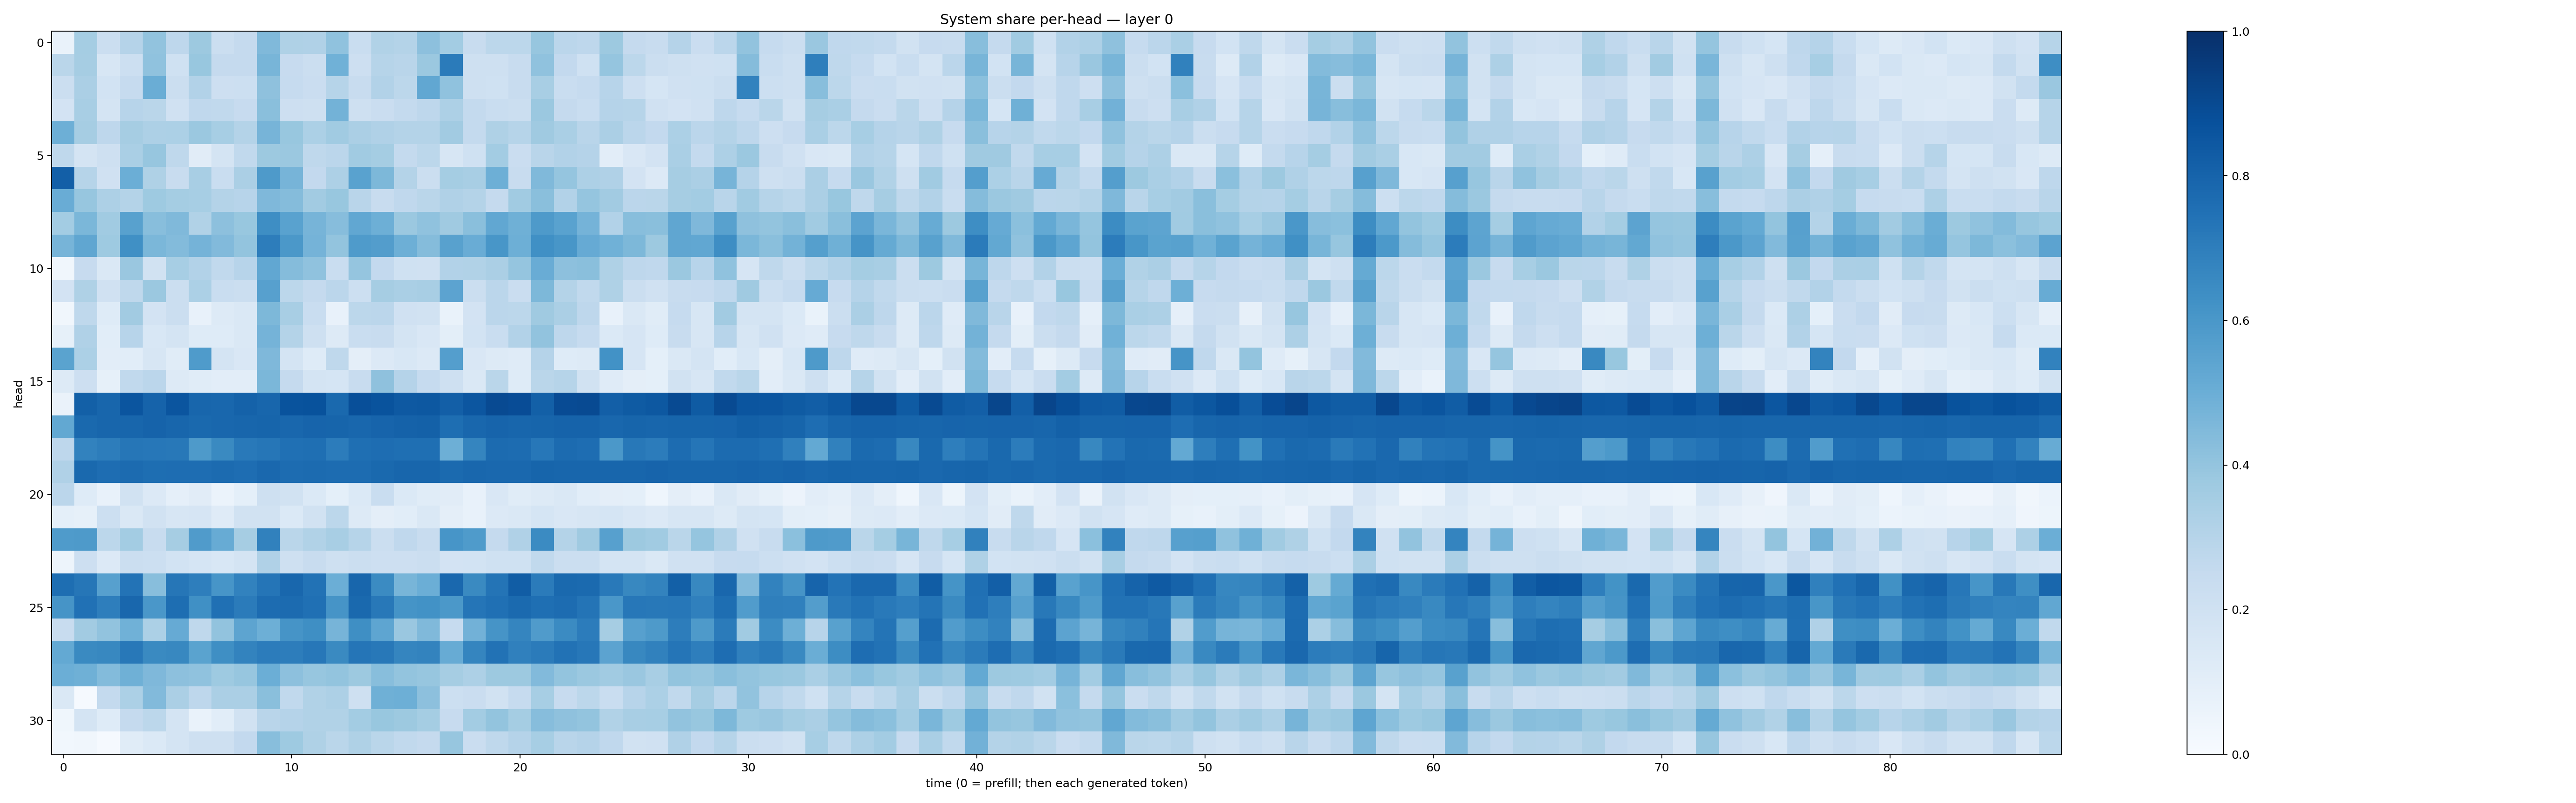

The file beside this chart, header and first rows:
0.068569236, 0.3551933, 0.22523685, 0.30463317, 0.40349287, 0.27355614, 0.37656364, 0.22524713, 0.25221348, 0.4483258, 0.32051754, 0.31753194, 0.40945122, 0.23201345, 0.31358445, 0.3053345, 0.41704592, 0.3558195, 0.24160898, 0.280627, 0.2794801, 0.3921563, 0.28367952, 0.27642024
0.2862, 0.3485, 0.159, 0.2184, 0.4076, 0.2008, 0.3905, 0.2509, 0.2536, 0.468, 0.2441, 0.2216, 0.4865, 0.2121, 0.298, 0.2909, 0.3825, 0.7105, 0.2093, 0.206, 0.2397, 0.4099, 0.2583, 0.2012
0.2218, 0.3347, 0.1842, 0.2472, 0.5007, 0.2238, 0.3099, 0.2117, 0.2165, 0.4111, 0.2472, 0.2276, 0.2997, 0.2418, 0.3101, 0.2787, 0.5288, 0.408, 0.208, 0.2021, 0.2355, 0.3419, 0.2332, 0.2464
0.1819, 0.34, 0.1774, 0.2959, 0.2877, 0.1978, 0.2673, 0.2641, 0.2432, 0.4247, 0.2132, 0.2091, 0.4797, 0.2049, 0.2291, 0.2558, 0.2735, 0.3263, 0.2542, 0.2314, 0.2224, 0.3824, 0.2526, 0.2318
0.4957, 0.3497, 0.2745, 0.3486, 0.3246, 0.3287, 0.3809, 0.3459, 0.3067, 0.4695, 0.3868, 0.3305, 0.3659, 0.3356, 0.3198, 0.3051, 0.3082, 0.3617, 0.2577, 0.3221, 0.2991, 0.3703, 0.3394, 0.2928
0.2725, 0.176, 0.2093, 0.3392, 0.3944, 0.2711, 0.112, 0.178, 0.2634, 0.3768, 0.3826, 0.2726, 0.2836, 0.3633, 0.3536, 0.2567, 0.2801, 0.1612, 0.202, 0.3569, 0.229, 0.2926, 0.3119, 0.3026
0.8165, 0.2989, 0.1965, 0.4974, 0.3226, 0.242, 0.3421, 0.231, 0.3345, 0.5859, 0.4724, 0.2598, 0.3279, 0.5527, 0.4538, 0.3079, 0.2255, 0.3544, 0.3414, 0.494, 0.2411, 0.4454, 0.397, 0.3265
0.5078, 0.3908, 0.3274, 0.3049, 0.3712, 0.3546, 0.3465, 0.3086, 0.2932, 0.4499, 0.4347, 0.3616, 0.3903, 0.2906, 0.2376, 0.268, 0.2882, 0.318, 0.3077, 0.2503, 0.3642, 0.4252, 0.3094, 0.3968
0.3555, 0.4598, 0.3671, 0.5563, 0.4282, 0.4486, 0.3125, 0.4151, 0.388, 0.6385, 0.551, 0.4722, 0.4305, 0.5294, 0.4954, 0.379, 0.4099, 0.3691, 0.4222, 0.5304, 0.4908, 0.5889, 0.5524, 0.4729
0.4702, 0.5333, 0.375, 0.6296, 0.459, 0.4386, 0.4759, 0.4443, 0.4017, 0.7011, 0.5945, 0.4728, 0.4005, 0.5842, 0.5718, 0.4948, 0.4345, 0.5571, 0.5075, 0.6049, 0.4954, 0.6309, 0.6051, 0.5148
0.03207, 0.2429, 0.1468, 0.3848, 0.1931, 0.3445, 0.3097, 0.2646, 0.2938, 0.5294, 0.4372, 0.4089, 0.2337, 0.397, 0.2601, 0.1994, 0.1983, 0.3093, 0.3128, 0.3338, 0.3954, 0.507, 0.4158, 0.4235
0.1825, 0.3228, 0.1954, 0.2733, 0.3804, 0.2247, 0.3284, 0.2305, 0.2197, 0.5613, 0.2792, 0.2514, 0.2831, 0.2186, 0.3485, 0.3386, 0.3401, 0.546, 0.2194, 0.2822, 0.228, 0.4533, 0.3062, 0.2654
0.03236, 0.2703, 0.1217, 0.3632, 0.1804, 0.2214, 0.07266, 0.131, 0.1421, 0.4545, 0.3422, 0.2335, 0.07056, 0.2781, 0.2824, 0.1979, 0.1917, 0.06967, 0.1806, 0.2821, 0.2801, 0.3693, 0.335, 0.277
0.08563, 0.3179, 0.1084, 0.2967, 0.1531, 0.1753, 0.1214, 0.1246, 0.1449, 0.476, 0.3054, 0.2033, 0.1324, 0.234, 0.2381, 0.176, 0.1488, 0.09902, 0.1851, 0.2325, 0.3111, 0.4044, 0.2772, 0.2495
0.5494, 0.3288, 0.1052, 0.1089, 0.1573, 0.1161, 0.5854, 0.1758, 0.1487, 0.4515, 0.1731, 0.1224, 0.2699, 0.0938, 0.1336, 0.1556, 0.1331, 0.5691, 0.149, 0.1269, 0.1192, 0.3039, 0.1215, 0.1287
0.1319, 0.2117, 0.08406, 0.2648, 0.2817, 0.1252, 0.1152, 0.1048, 0.104, 0.4577, 0.2507, 0.1755, 0.1712, 0.2375, 0.4126, 0.3029, 0.2493, 0.2082, 0.1455, 0.2888, 0.1218, 0.286, 0.3007, 0.1928
0.06554, 0.8128, 0.7919, 0.8565, 0.8011, 0.8561, 0.7912, 0.7877, 0.8067, 0.7905, 0.8648, 0.8696, 0.7809, 0.8817, 0.8641, 0.8431, 0.8459, 0.8193, 0.8522, 0.896, 0.8882, 0.8143, 0.8927, 0.8945
0.5245, 0.7795, 0.7901, 0.7904, 0.8043, 0.7902, 0.7797, 0.788, 0.7891, 0.7945, 0.7884, 0.7991, 0.7941, 0.7861, 0.8007, 0.808, 0.8104, 0.7594, 0.7889, 0.7988, 0.7907, 0.7951, 0.801, 0.8014
0.277, 0.6818, 0.7003, 0.7301, 0.7246, 0.7201, 0.5886, 0.6524, 0.7185, 0.727, 0.7527, 0.7569, 0.7047, 0.757, 0.7627, 0.7577, 0.7571, 0.4939, 0.6697, 0.7715, 0.7672, 0.7238, 0.7718, 0.7641
0.3175, 0.7812, 0.7619, 0.7707, 0.7617, 0.7645, 0.763, 0.7715, 0.7636, 0.7842, 0.768, 0.7711, 0.7691, 0.7692, 0.7798, 0.7908, 0.7912, 0.7747, 0.7879, 0.7843, 0.7845, 0.7967, 0.7922, 0.7927
0.285, 0.1238, 0.07429, 0.1886, 0.1359, 0.08607, 0.1094, 0.06066, 0.08993, 0.2077, 0.1948, 0.1401, 0.09105, 0.1371, 0.2338, 0.1389, 0.1134, 0.1099, 0.0727, 0.1487, 0.1168, 0.1308, 0.1418, 0.108
0.0935, 0.08476, 0.2176, 0.146, 0.193, 0.1585, 0.1664, 0.1205, 0.1925, 0.194, 0.1401, 0.1917, 0.2811, 0.1261, 0.09662, 0.1079, 0.1423, 0.0964, 0.07396, 0.1362, 0.1414, 0.1703, 0.1511, 0.1571
0.5837, 0.5897, 0.2812, 0.356, 0.2371, 0.3514, 0.581, 0.5086, 0.3497, 0.685, 0.2879, 0.3155, 0.3434, 0.3, 0.2252, 0.2687, 0.2391, 0.6068, 0.5848, 0.2514, 0.3192, 0.649, 0.3049, 0.3701
0.05004, 0.2114, 0.1355, 0.2203, 0.2167, 0.1851, 0.1701, 0.1544, 0.174, 0.3203, 0.2105, 0.2402, 0.2059, 0.2194, 0.2114, 0.2129, 0.2218, 0.1816, 0.1852, 0.2009, 0.2, 0.2624, 0.225, 0.2195
0.7617, 0.7297, 0.5616, 0.7409, 0.427, 0.7296, 0.6969, 0.6074, 0.6806, 0.7322, 0.7865, 0.7426, 0.4964, 0.7913, 0.651, 0.4661, 0.4977, 0.7827, 0.6554, 0.7353, 0.8273, 0.7089, 0.7775, 0.7754
0.6114, 0.7461, 0.6981, 0.7884, 0.5992, 0.7588, 0.6298, 0.7507, 0.7074, 0.7679, 0.7714, 0.751, 0.6109, 0.7791, 0.7204, 0.6169, 0.6214, 0.5971, 0.7308, 0.7508, 0.777, 0.7546, 0.7679, 0.7349
0.2394, 0.3626, 0.4055, 0.485, 0.3285, 0.512, 0.2713, 0.406, 0.5401, 0.4927, 0.6107, 0.6339, 0.4707, 0.6365, 0.5374, 0.3844, 0.4464, 0.249, 0.4843, 0.6122, 0.6681, 0.5817, 0.649, 0.7046
0.5208, 0.6531, 0.661, 0.7204, 0.6534, 0.6623, 0.5478, 0.6348, 0.6758, 0.7035, 0.7014, 0.7232, 0.6547, 0.7329, 0.7207, 0.6689, 0.6782, 0.5101, 0.6696, 0.7458, 0.688, 0.7091, 0.7459, 0.7245
0.4968, 0.4887, 0.4413, 0.4911, 0.4519, 0.4158, 0.4072, 0.3717, 0.3929, 0.4998, 0.4167, 0.3927, 0.3988, 0.3788, 0.4283, 0.3994, 0.3939, 0.3489, 0.3256, 0.3752, 0.3751, 0.4419, 0.4009, 0.3794
0.1454, 0.01099, 0.2569, 0.3289, 0.442, 0.334, 0.2764, 0.3335, 0.3338, 0.4223, 0.2631, 0.3126, 0.3278, 0.208, 0.4909, 0.4929, 0.4155, 0.215, 0.2274, 0.1934, 0.2468, 0.3464, 0.2428, 0.2779
0.0357, 0.1757, 0.1224, 0.2512, 0.2779, 0.1773, 0.06835, 0.109, 0.1885, 0.2912, 0.303, 0.3127, 0.3151, 0.3564, 0.3891, 0.3788, 0.3519, 0.2439, 0.3568, 0.4016, 0.3551, 0.4331, 0.4131, 0.4006
0.03035, 0.03164, 0.01031, 0.1148, 0.1367, 0.1764, 0.2107, 0.2108, 0.2589, 0.4282, 0.3746, 0.322, 0.2853, 0.3226, 0.2863, 0.2636, 0.2519, 0.3914, 0.2275, 0.2727, 0.3022, 0.3445, 0.2899, 0.3014
